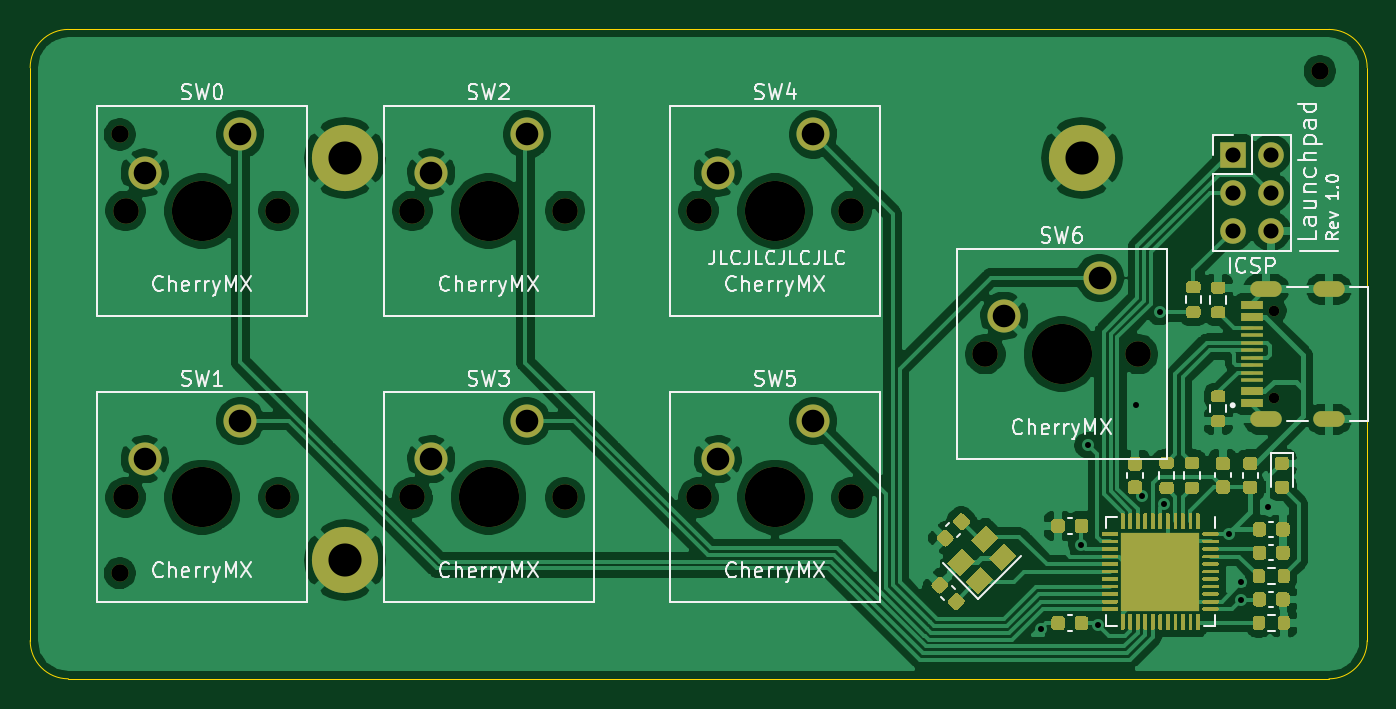
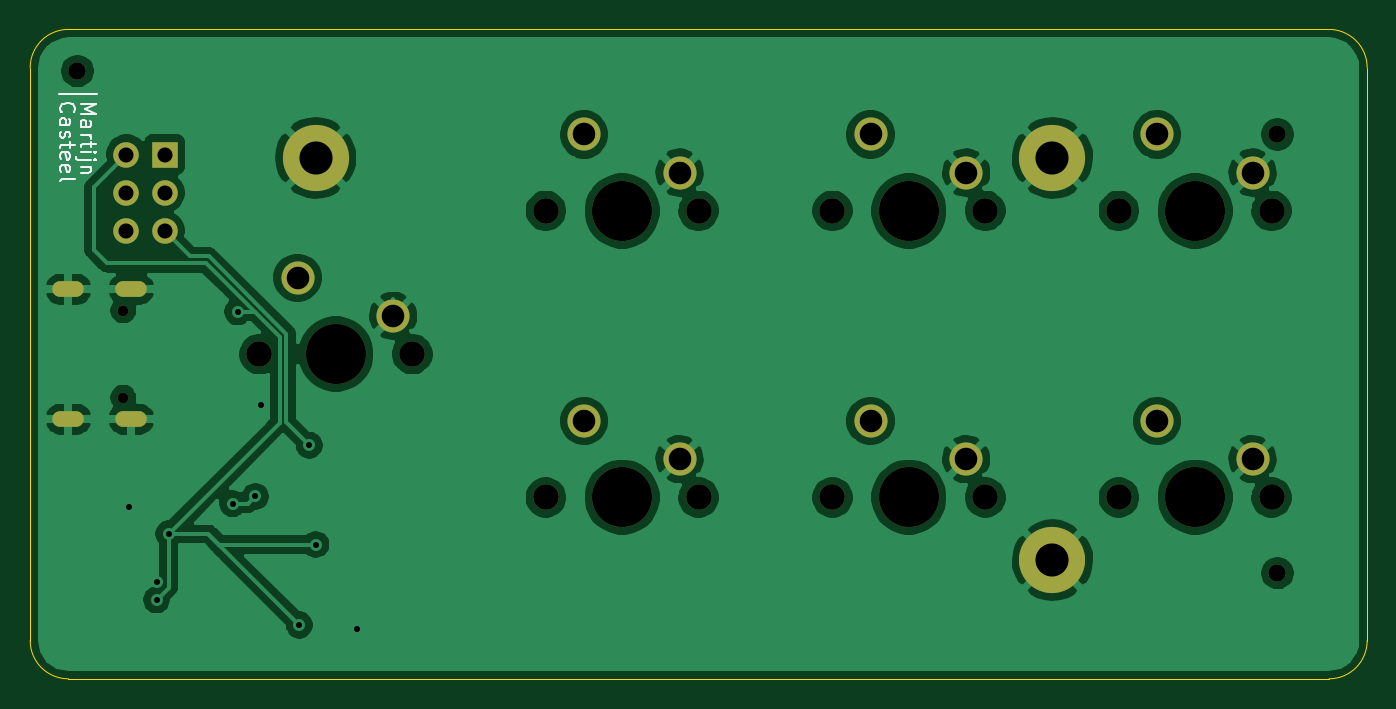
Circuit board: 11 layer files. Board 88.9 x 43.2 mm.
- bottom_copper: launchpad-B_Cu.gbr (108892 bytes)
- bottom_mask: launchpad-B_Mask.gbr (2460 bytes)
- paste: launchpad-B_Paste.gbr (506 bytes)
- bottom_silk: launchpad-B_SilkS.gbr (4310 bytes)
- outline: launchpad-Edge_Cuts.gbr (1038 bytes)
- top_copper: launchpad-F_Cu.gbr (176830 bytes)
- top_mask: launchpad-F_Mask.gbr (30765 bytes)
- paste: launchpad-F_Paste.gbr (34178 bytes)
- top_silk: launchpad-F_SilkS.gbr (32050 bytes)
- drill: launchpad-NPTH.drl (712 bytes)
- drill: launchpad-PTH.drl (1087 bytes)

=== bottom_copper: launchpad-B_Cu.gbr (108892 bytes, source omitted) ===
=== bottom_mask: launchpad-B_Mask.gbr ===
%TF.GenerationSoftware,KiCad,Pcbnew,5.1.7-a382d34a8~88~ubuntu20.04.1*%
%TF.CreationDate,2021-03-25T19:52:25+01:00*%
%TF.ProjectId,launchpad,6c61756e-6368-4706-9164-2e6b69636164,rev?*%
%TF.SameCoordinates,Original*%
%TF.FileFunction,Soldermask,Bot*%
%TF.FilePolarity,Negative*%
%FSLAX46Y46*%
G04 Gerber Fmt 4.6, Leading zero omitted, Abs format (unit mm)*
G04 Created by KiCad (PCBNEW 5.1.7-a382d34a8~88~ubuntu20.04.1) date 2021-03-25 19:52:25*
%MOMM*%
%LPD*%
G01*
G04 APERTURE LIST*
%ADD10O,1.700000X1.700000*%
%ADD11R,1.700000X1.700000*%
%ADD12C,1.700000*%
%ADD13C,4.000000*%
%ADD14C,2.200000*%
%ADD15C,1.152000*%
%ADD16C,4.400000*%
%ADD17O,2.100000X1.050000*%
%ADD18C,0.700000*%
G04 APERTURE END LIST*
D10*
%TO.C,J2*%
X186636660Y-62931040D03*
X184096660Y-62931040D03*
X186636660Y-60391040D03*
X184096660Y-60391040D03*
X186636660Y-57851040D03*
D11*
X184096660Y-57851040D03*
%TD*%
D12*
%TO.C,SW0*%
X120650000Y-61595000D03*
X110490000Y-61595000D03*
D13*
X115570000Y-61595000D03*
D14*
X111760000Y-59055000D03*
X118110000Y-56515000D03*
%TD*%
D15*
%TO.C,REF\u002A\u002A*%
X189900000Y-52300000D03*
%TD*%
%TO.C,REF\u002A\u002A*%
X110103920Y-85682200D03*
%TD*%
%TO.C,REF\u002A\u002A*%
X110103920Y-56512080D03*
%TD*%
D16*
%TO.C,H3*%
X174058580Y-58070161D03*
%TD*%
%TO.C,H2*%
X125064520Y-58070161D03*
%TD*%
%TO.C,H1*%
X125064520Y-84825840D03*
%TD*%
D12*
%TO.C,SW6*%
X177800000Y-71120000D03*
X167640000Y-71120000D03*
D13*
X172720000Y-71120000D03*
D14*
X168910000Y-68580000D03*
X175260000Y-66040000D03*
%TD*%
D17*
%TO.C,J1*%
X186320000Y-75440000D03*
X186320000Y-66800000D03*
X190500000Y-75440000D03*
X190500000Y-66800000D03*
D18*
X186850000Y-74010000D03*
X186850000Y-68230000D03*
%TD*%
D12*
%TO.C,SW1*%
X120650000Y-80645000D03*
X110490000Y-80645000D03*
D13*
X115570000Y-80645000D03*
D14*
X111760000Y-78105000D03*
X118110000Y-75565000D03*
%TD*%
D12*
%TO.C,SW2*%
X139700000Y-61595000D03*
X129540000Y-61595000D03*
D13*
X134620000Y-61595000D03*
D14*
X130810000Y-59055000D03*
X137160000Y-56515000D03*
%TD*%
%TO.C,SW3*%
X137160000Y-75565000D03*
X130810000Y-78105000D03*
D13*
X134620000Y-80645000D03*
D12*
X129540000Y-80645000D03*
X139700000Y-80645000D03*
%TD*%
D14*
%TO.C,SW4*%
X156210000Y-56515000D03*
X149860000Y-59055000D03*
D13*
X153670000Y-61595000D03*
D12*
X148590000Y-61595000D03*
X158750000Y-61595000D03*
%TD*%
%TO.C,SW5*%
X158750000Y-80645000D03*
X148590000Y-80645000D03*
D13*
X153670000Y-80645000D03*
D14*
X149860000Y-78105000D03*
X156210000Y-75565000D03*
%TD*%
M02*

=== paste: launchpad-B_Paste.gbr ===
%TF.GenerationSoftware,KiCad,Pcbnew,5.1.7-a382d34a8~88~ubuntu20.04.1*%
%TF.CreationDate,2021-03-25T19:52:25+01:00*%
%TF.ProjectId,launchpad,6c61756e-6368-4706-9164-2e6b69636164,rev?*%
%TF.SameCoordinates,Original*%
%TF.FileFunction,Paste,Bot*%
%TF.FilePolarity,Positive*%
%FSLAX46Y46*%
G04 Gerber Fmt 4.6, Leading zero omitted, Abs format (unit mm)*
G04 Created by KiCad (PCBNEW 5.1.7-a382d34a8~88~ubuntu20.04.1) date 2021-03-25 19:52:25*
%MOMM*%
%LPD*%
G01*
G04 APERTURE LIST*
G04 APERTURE END LIST*
M02*

=== bottom_silk: launchpad-B_SilkS.gbr ===
%TF.GenerationSoftware,KiCad,Pcbnew,5.1.7-a382d34a8~88~ubuntu20.04.1*%
%TF.CreationDate,2021-03-25T19:52:25+01:00*%
%TF.ProjectId,launchpad,6c61756e-6368-4706-9164-2e6b69636164,rev?*%
%TF.SameCoordinates,Original*%
%TF.FileFunction,Legend,Bot*%
%TF.FilePolarity,Positive*%
%FSLAX46Y46*%
G04 Gerber Fmt 4.6, Leading zero omitted, Abs format (unit mm)*
G04 Created by KiCad (PCBNEW 5.1.7-a382d34a8~88~ubuntu20.04.1) date 2021-03-25 19:52:25*
%MOMM*%
%LPD*%
G01*
G04 APERTURE LIST*
%ADD10C,0.150000*%
%ADD11C,0.120000*%
G04 APERTURE END LIST*
D10*
X190952922Y-55042512D02*
X191000541Y-54994893D01*
X191048160Y-54852035D01*
X191048160Y-54756797D01*
X191000541Y-54613940D01*
X190905303Y-54518702D01*
X190810065Y-54471083D01*
X190619589Y-54423464D01*
X190476732Y-54423464D01*
X190286256Y-54471083D01*
X190191018Y-54518702D01*
X190095780Y-54613940D01*
X190048160Y-54756797D01*
X190048160Y-54852035D01*
X190095780Y-54994893D01*
X190143399Y-55042512D01*
X191048160Y-55899654D02*
X190524351Y-55899654D01*
X190429113Y-55852035D01*
X190381494Y-55756797D01*
X190381494Y-55566321D01*
X190429113Y-55471083D01*
X191000541Y-55899654D02*
X191048160Y-55804416D01*
X191048160Y-55566321D01*
X191000541Y-55471083D01*
X190905303Y-55423464D01*
X190810065Y-55423464D01*
X190714827Y-55471083D01*
X190667208Y-55566321D01*
X190667208Y-55804416D01*
X190619589Y-55899654D01*
X191000541Y-56328226D02*
X191048160Y-56423464D01*
X191048160Y-56613940D01*
X191000541Y-56709178D01*
X190905303Y-56756797D01*
X190857684Y-56756797D01*
X190762446Y-56709178D01*
X190714827Y-56613940D01*
X190714827Y-56471083D01*
X190667208Y-56375845D01*
X190571970Y-56328226D01*
X190524351Y-56328226D01*
X190429113Y-56375845D01*
X190381494Y-56471083D01*
X190381494Y-56613940D01*
X190429113Y-56709178D01*
X190381494Y-57042512D02*
X190381494Y-57423464D01*
X190048160Y-57185369D02*
X190905303Y-57185369D01*
X191000541Y-57232988D01*
X191048160Y-57328226D01*
X191048160Y-57423464D01*
X191000541Y-58137750D02*
X191048160Y-58042512D01*
X191048160Y-57852035D01*
X191000541Y-57756797D01*
X190905303Y-57709178D01*
X190524351Y-57709178D01*
X190429113Y-57756797D01*
X190381494Y-57852035D01*
X190381494Y-58042512D01*
X190429113Y-58137750D01*
X190524351Y-58185369D01*
X190619589Y-58185369D01*
X190714827Y-57709178D01*
X191000541Y-58994893D02*
X191048160Y-58899654D01*
X191048160Y-58709178D01*
X191000541Y-58613940D01*
X190905303Y-58566321D01*
X190524351Y-58566321D01*
X190429113Y-58613940D01*
X190381494Y-58709178D01*
X190381494Y-58899654D01*
X190429113Y-58994893D01*
X190524351Y-59042512D01*
X190619589Y-59042512D01*
X190714827Y-58566321D01*
X191048160Y-59613940D02*
X191000541Y-59518702D01*
X190905303Y-59471083D01*
X190048160Y-59471083D01*
D11*
X191124840Y-53793520D02*
X188584840Y-53793520D01*
D10*
X189692000Y-54471083D02*
X188692000Y-54471083D01*
X189406286Y-54804417D01*
X188692000Y-55137750D01*
X189692000Y-55137750D01*
X189692000Y-56042512D02*
X189168191Y-56042512D01*
X189072953Y-55994893D01*
X189025334Y-55899655D01*
X189025334Y-55709179D01*
X189072953Y-55613940D01*
X189644381Y-56042512D02*
X189692000Y-55947274D01*
X189692000Y-55709179D01*
X189644381Y-55613940D01*
X189549143Y-55566321D01*
X189453905Y-55566321D01*
X189358667Y-55613940D01*
X189311048Y-55709179D01*
X189311048Y-55947274D01*
X189263429Y-56042512D01*
X189692000Y-56518702D02*
X189025334Y-56518702D01*
X189215810Y-56518702D02*
X189120572Y-56566321D01*
X189072953Y-56613940D01*
X189025334Y-56709179D01*
X189025334Y-56804417D01*
X189025334Y-56994893D02*
X189025334Y-57375845D01*
X188692000Y-57137750D02*
X189549143Y-57137750D01*
X189644381Y-57185369D01*
X189692000Y-57280607D01*
X189692000Y-57375845D01*
X189692000Y-57709179D02*
X189025334Y-57709179D01*
X188692000Y-57709179D02*
X188739620Y-57661560D01*
X188787239Y-57709179D01*
X188739620Y-57756798D01*
X188692000Y-57709179D01*
X188787239Y-57709179D01*
X189025334Y-58185369D02*
X189882477Y-58185369D01*
X189977715Y-58137750D01*
X190025334Y-58042512D01*
X190025334Y-57994893D01*
X188692000Y-58185369D02*
X188739620Y-58137750D01*
X188787239Y-58185369D01*
X188739620Y-58232988D01*
X188692000Y-58185369D01*
X188787239Y-58185369D01*
X189025334Y-58661560D02*
X189692000Y-58661560D01*
X189120572Y-58661560D02*
X189072953Y-58709179D01*
X189025334Y-58804417D01*
X189025334Y-58947274D01*
X189072953Y-59042512D01*
X189168191Y-59090131D01*
X189692000Y-59090131D01*
M02*

=== outline: launchpad-Edge_Cuts.gbr ===
%TF.GenerationSoftware,KiCad,Pcbnew,5.1.7-a382d34a8~88~ubuntu20.04.1*%
%TF.CreationDate,2021-03-25T19:52:25+01:00*%
%TF.ProjectId,launchpad,6c61756e-6368-4706-9164-2e6b69636164,rev?*%
%TF.SameCoordinates,Original*%
%TF.FileFunction,Profile,NP*%
%FSLAX46Y46*%
G04 Gerber Fmt 4.6, Leading zero omitted, Abs format (unit mm)*
G04 Created by KiCad (PCBNEW 5.1.7-a382d34a8~88~ubuntu20.04.1) date 2021-03-25 19:52:25*
%MOMM*%
%LPD*%
G01*
G04 APERTURE LIST*
%TA.AperFunction,Profile*%
%ADD10C,0.050000*%
%TD*%
G04 APERTURE END LIST*
D10*
X106680000Y-92710000D02*
G75*
G02*
X104140000Y-90170000I0J2540000D01*
G01*
X104140000Y-52070000D02*
G75*
G02*
X106680000Y-49530000I2540000J0D01*
G01*
X190500000Y-49530000D02*
G75*
G02*
X193040000Y-52070000I0J-2540000D01*
G01*
X193040000Y-90170000D02*
G75*
G02*
X190500000Y-92710000I-2540000J0D01*
G01*
X193040000Y-52070000D02*
X193040000Y-90170000D01*
X104140000Y-52070000D02*
X104140000Y-90170000D01*
X106680000Y-92710000D02*
X190500000Y-92710000D01*
X106680000Y-49530000D02*
X190500000Y-49530000D01*
M02*

=== top_copper: launchpad-F_Cu.gbr (176830 bytes, source omitted) ===
=== top_mask: launchpad-F_Mask.gbr (30765 bytes, source omitted) ===
=== paste: launchpad-F_Paste.gbr (34178 bytes, source omitted) ===
=== top_silk: launchpad-F_SilkS.gbr (32050 bytes, source omitted) ===
=== drill: launchpad-NPTH.drl ===
M48
; DRILL file {KiCad 5.1.7-a382d34a8~88~ubuntu20.04.1} date Thu Mar 25 19:52:22 2021
; FORMAT={-:-/ absolute / inch / decimal}
; #@! TF.CreationDate,2021-03-25T19:52:22+01:00
; #@! TF.GenerationSoftware,Kicad,Pcbnew,5.1.7-a382d34a8~88~ubuntu20.04.1
; #@! TF.FileFunction,NonPlated,1,2,NPTH
FMAT,2
INCH
T1C0.0276
T2C0.0454
T3C0.0669
T4C0.1575
%
G90
G05
T1
X7.3563Y-2.6862
X7.3563Y-2.9138
T2
X4.3348Y-2.2249
X4.3348Y-3.3733
X7.4764Y-2.0591
T3
X4.35Y-2.425
X4.75Y-2.425
X5.85Y-3.175
X6.25Y-3.175
X4.35Y-3.175
X4.75Y-3.175
X5.85Y-2.425
X6.25Y-2.425
X6.6Y-2.8
X7.0Y-2.8
X5.1Y-2.425
X5.5Y-2.425
X5.1Y-3.175
X5.5Y-3.175
T4
X5.3Y-2.425
X5.3Y-3.175
X4.55Y-2.425
X6.05Y-3.175
X4.55Y-3.175
X6.05Y-2.425
X6.8Y-2.8
T0
M30

=== drill: launchpad-PTH.drl ===
M48
; DRILL file {KiCad 5.1.7-a382d34a8~88~ubuntu20.04.1} date Thu Mar 25 19:52:22 2021
; FORMAT={-:-/ absolute / inch / decimal}
; #@! TF.CreationDate,2021-03-25T19:52:22+01:00
; #@! TF.GenerationSoftware,Kicad,Pcbnew,5.1.7-a382d34a8~88~ubuntu20.04.1
; #@! TF.FileFunction,Plated,1,2,PTH
FMAT,2
INCH
T1C0.0157
T2C0.0256
T3C0.0394
T4C0.0591
T5C0.0866
%
G90
G05
T1
X6.7454Y-3.519
X6.8521Y-3.2984
X6.8693Y-3.0387
X6.8954Y-3.5091
X6.995Y-2.9328
X7.0104Y-3.1727
X7.057Y-2.6893
X7.0694Y-3.1914
X7.2376Y-3.2708
X7.2693Y-3.3973
X7.2693Y-3.4434
X7.3408Y-3.2003
T3
X7.2479Y-2.2776
X7.2479Y-2.3776
X7.2479Y-2.4776
X7.3479Y-2.2776
X7.3479Y-2.3776
X7.3479Y-2.4776
T4
X5.9Y-2.325
X6.15Y-2.225
X6.65Y-2.7
X6.9Y-2.6
X5.15Y-2.325
X5.4Y-2.225
X5.15Y-3.075
X5.4Y-2.975
X4.4Y-2.325
X4.65Y-2.225
X5.9Y-3.075
X6.15Y-2.975
X4.4Y-3.075
X4.65Y-2.975
T5
X4.9238Y-2.2862
X6.8527Y-2.2862
X4.9238Y-3.3396
T2
G00X7.3138Y-2.6299
M15
G01X7.3571Y-2.6299
M16
G05
G00X7.3138Y-2.9701
M15
G01X7.3571Y-2.9701
M16
G05
G00X7.4882Y-2.6299
M15
G01X7.5118Y-2.6299
M16
G05
G00X7.4882Y-2.9701
M15
G01X7.5118Y-2.9701
M16
G05
T0
M30
